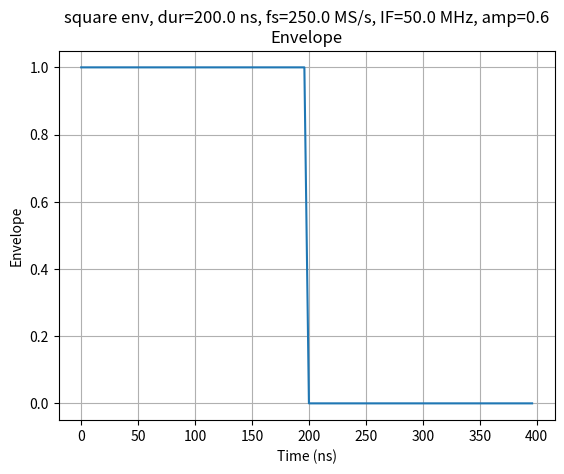
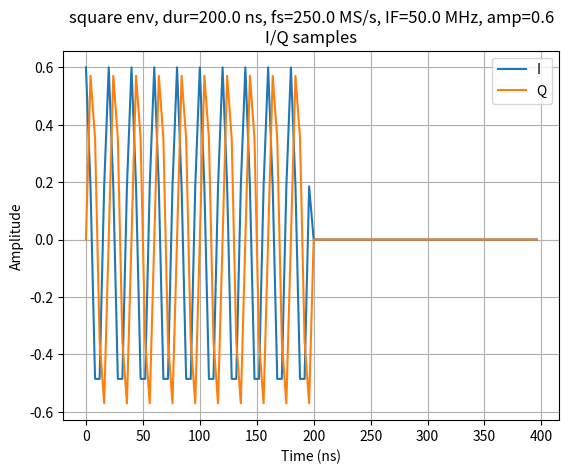

Generate these figures, in order, with matplotlib:
import argparse
import numpy as np
import matplotlib.pyplot as plt


def make_envelope(t: np.ndarray, env: str, duration_s: float, sigma_s: float | None = None) -> np.ndarray:
    if env == "square":
        return ((t >= 0.0) & (t < duration_s)).astype(float)

    if env == "gauss":
        # Gaussian centered in the pulse window, clipped to the window
        if sigma_s is None:
            sigma_s = duration_s / 6.0
        center = duration_s / 2.0
        g = np.exp(-0.5 * ((t - center) / sigma_s) ** 2)
        win = ((t >= 0.0) & (t < duration_s)).astype(float)
        g = g * win
        # Normalize peak to 1
        mx = float(np.max(g)) if g.size else 1.0
        return g / mx if mx > 0 else g

    raise ValueError(f"Unknown env: {env}")


def generate_iq(
    fs_hz: float,
    duration_s: float,
    amp: float,
    phase_rad: float,
    if_hz: float,
    env: str = "square",
    sigma_s: float | None = None,
    pad_s: float = 0.0,
) -> tuple[np.ndarray, np.ndarray, np.ndarray, np.ndarray]:
    """
    Returns t, env, I, Q sampled at fs_hz over [0, duration + pad].
    """
    total_s = duration_s + pad_s
    n = int(np.ceil(total_s * fs_hz))
    n = max(n, 2)
    t = np.arange(n) / fs_hz

    e = make_envelope(t, env=env, duration_s=duration_s, sigma_s=sigma_s)

    # Typical FPGA pulse player model: envelope times NCO sin/cos at IF
    I = amp * e * np.cos(2.0 * np.pi * if_hz * t + phase_rad)
    Q = amp * e * np.sin(2.0 * np.pi * if_hz * t + phase_rad)
    return t, e, I, Q


def plot_envelope_and_iq(t: np.ndarray, e: np.ndarray, I: np.ndarray, Q: np.ndarray, title: str = "") -> None:
    # Envelope plot
    plt.figure()
    plt.plot(t * 1e9, e)
    plt.xlabel("Time (ns)")
    plt.ylabel("Envelope")
    plt.title(title + "Envelope" if title else "Envelope")
    plt.grid(True)

    # I/Q plot
    plt.figure()
    plt.plot(t * 1e9, I, label="I")
    plt.plot(t * 1e9, Q, label="Q")
    plt.xlabel("Time (ns)")
    plt.ylabel("Amplitude")
    plt.title(title + "I/Q samples" if title else "I/Q samples")
    plt.grid(True)
    plt.legend()

    plt.show()


def main():
    ap = argparse.ArgumentParser()
    ap.add_argument("--fs", type=float, default=250e6, help="Sample rate in Hz")
    ap.add_argument("--dur", type=float, default=200e-9, help="Pulse duration in seconds")
    ap.add_argument("--amp", type=float, default=0.6, help="Amplitude (0..1)")
    ap.add_argument("--phase", type=float, default=0.0, help="Phase in radians")
    ap.add_argument("--if_hz", type=float, default=50e6, help="IF frequency in Hz")
    ap.add_argument("--env", type=str, default="square", choices=["square", "gauss"], help="Envelope type")
    ap.add_argument("--sigma", type=float, default=None, help="Gaussian sigma in seconds (gauss only)")
    ap.add_argument("--pad", type=float, default=200e-9, help="Extra time after pulse for plotting (seconds)")
    args = ap.parse_args()

    t, e, I, Q = generate_iq(
        fs_hz=args.fs,
        duration_s=args.dur,
        amp=args.amp,
        phase_rad=args.phase,
        if_hz=args.if_hz,
        env=args.env,
        sigma_s=args.sigma,
        pad_s=args.pad,
    )

    title = f"{args.env} env, dur={args.dur*1e9:.1f} ns, fs={args.fs/1e6:.1f} MS/s, IF={args.if_hz/1e6:.1f} MHz, amp={args.amp}"
    plot_envelope_and_iq(t, e, I, Q, title=title + "\n")


if __name__ == "__main__":
    main()
